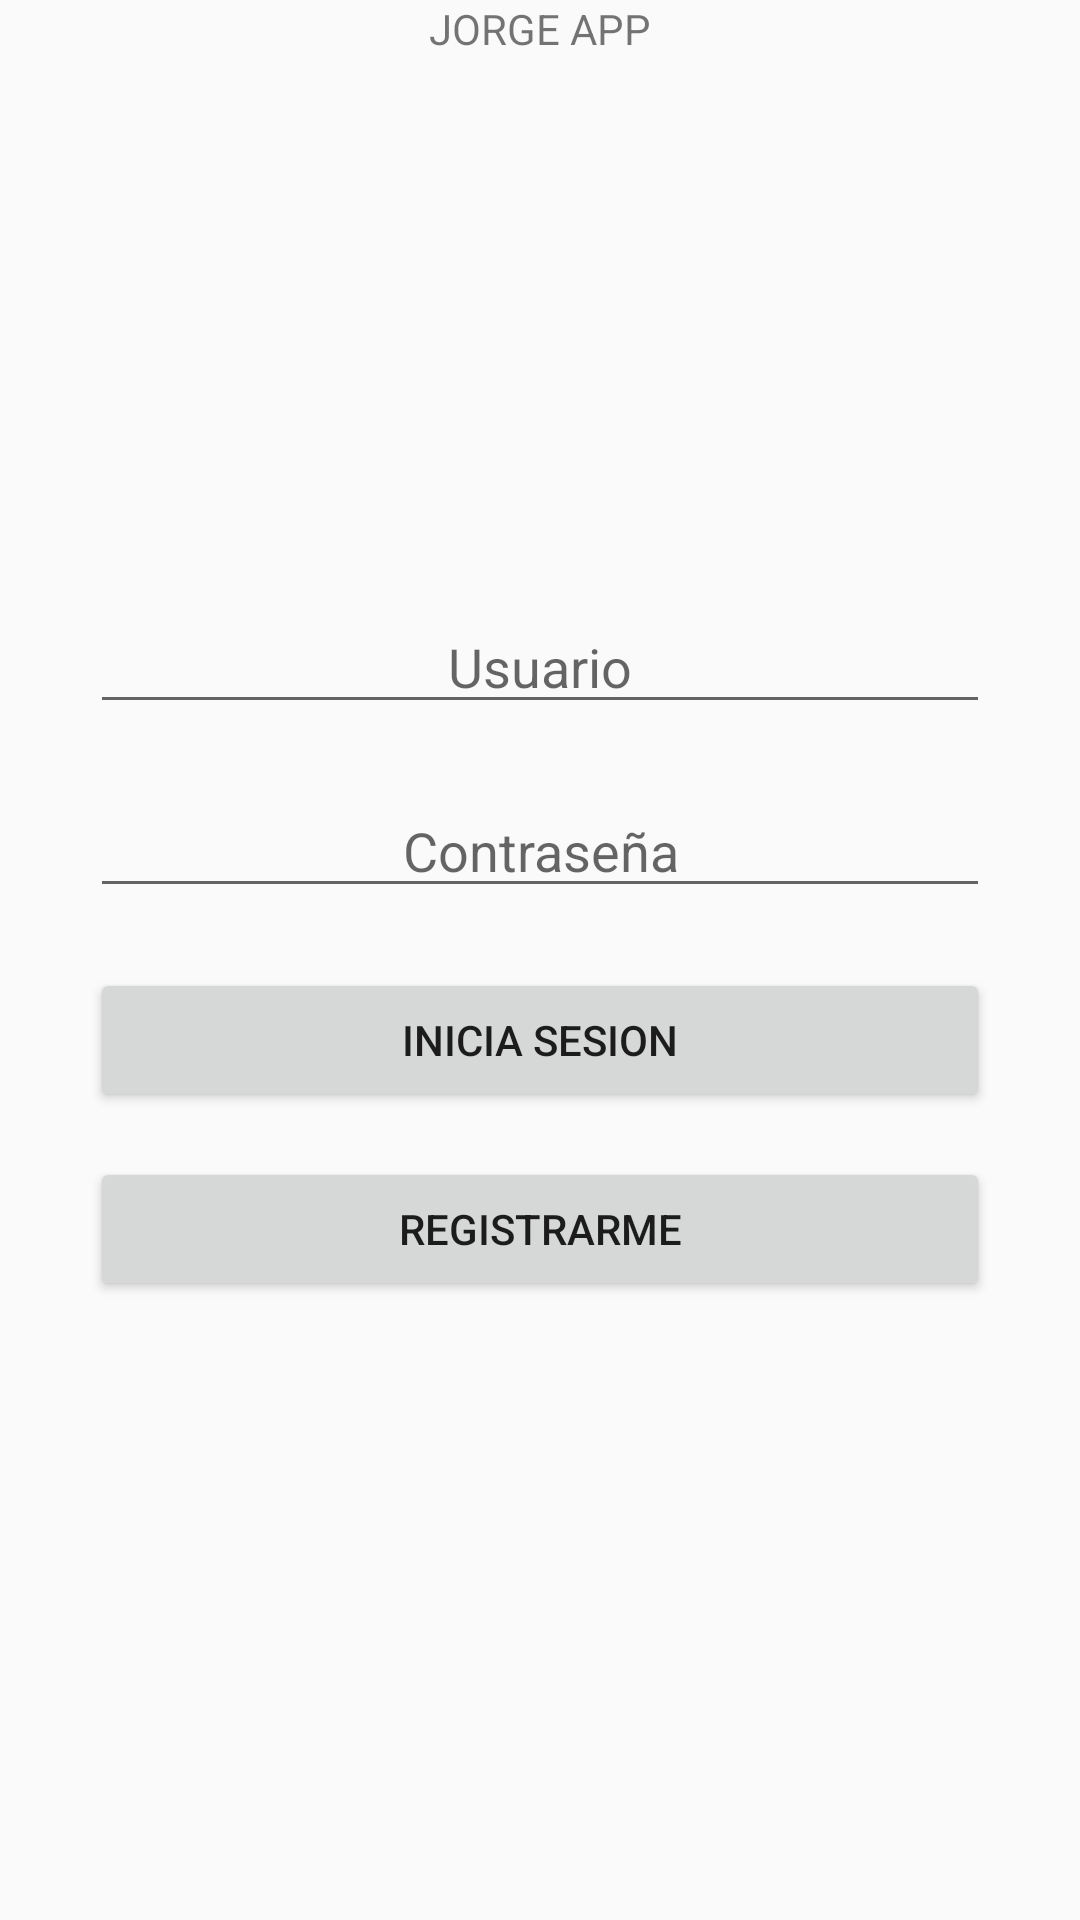

Reconstruct the res/layout file that produces this screen, plus the resources it refers to.
<!-- AndroidManifest.xml: application theme AppTheme -->
<!-- res/layout/activity_login.xml -->
<?xml version="1.0" encoding="utf-8"?>
<androidx.constraintlayout.widget.ConstraintLayout
    xmlns:android="http://schemas.android.com/apk/res/android"
    xmlns:app="http://schemas.android.com/apk/res-auto"
    xmlns:tools="http://schemas.android.com/tools"
    android:layout_width="match_parent"
    android:layout_height="match_parent"
    tools:context=".LoginActivity" >

    <TextView
        android:layout_width="wrap_content"
        android:layout_height="wrap_content"
        app:layout_constraintStart_toStartOf="parent"
        app:layout_constraintEnd_toEndOf="parent"
        android:text="JORGE APP"/>
    
    <EditText
        android:id="@+id/activity_main_txtUser"
        android:inputType="text"
        android:hint="@string/user"
        android:textAlignment="center"
        android:layout_width="300dp"
        android:layout_height="wrap_content"
        app:layout_constraintEnd_toEndOf="parent"
        app:layout_constraintStart_toStartOf="parent"
        app:layout_constraintTop_toTopOf="parent"
        android:layout_marginTop="200dp"/>

    <EditText
        android:id="@+id/activity_main_txtPassword"
        android:inputType="textPassword"
        android:hint="@string/Password"
        android:textAlignment="center"
        android:layout_width="300dp"
        android:layout_height="wrap_content"
        app:layout_constraintEnd_toEndOf="parent"
        app:layout_constraintStart_toStartOf="parent"
        app:layout_constraintTop_toBottomOf="@id/activity_main_txtUser"
        android:layout_marginTop="20dp"
        />

    <Button
        android:id="@+id/activity_main_btnLogin"
        android:text="@string/button_login"
        android:layout_width="300dp"
        android:layout_height="wrap_content"
        app:layout_constraintEnd_toEndOf="parent"
        app:layout_constraintStart_toStartOf="parent"
        app:layout_constraintTop_toBottomOf="@id/activity_main_txtPassword"
        android:layout_marginTop="20dp"/>

    <Button
        android:id="@+id/activity_main_btnRegister"
        android:layout_width="300dp"
        android:layout_height="wrap_content"
        app:layout_constraintStart_toStartOf="parent"
        app:layout_constraintEnd_toEndOf="parent"
        app:layout_constraintTop_toBottomOf="@id/activity_main_btnLogin"
        android:layout_margin="15dp"
        android:text="@string/button_register"

        />








</androidx.constraintlayout.widget.ConstraintLayout>
<!-- resources referenced by this layout -->
<resources>
  <string name="Password">Contraseña</string>
  <string name="button_login">Inicia sesion</string>
  <string name="button_register">Registrarme</string>
  <string name="user">Usuario</string>
  <style name="AppTheme" parent="Theme.AppCompat.Light.DarkActionBar">
          
          <item name="colorPrimary">@color/colorWhitePrimary</item>
          <item name="colorPrimaryDark">@color/colorPrimaryDark</item>
          <item name="colorAccent">@color/colorAccent</item>
      </style>
  <color name="colorWhitePrimary">#FFFf</color>
  <color name="colorPrimaryDark">#077ADD</color>
  <color name="colorAccent">#F00202</color>
</resources>
